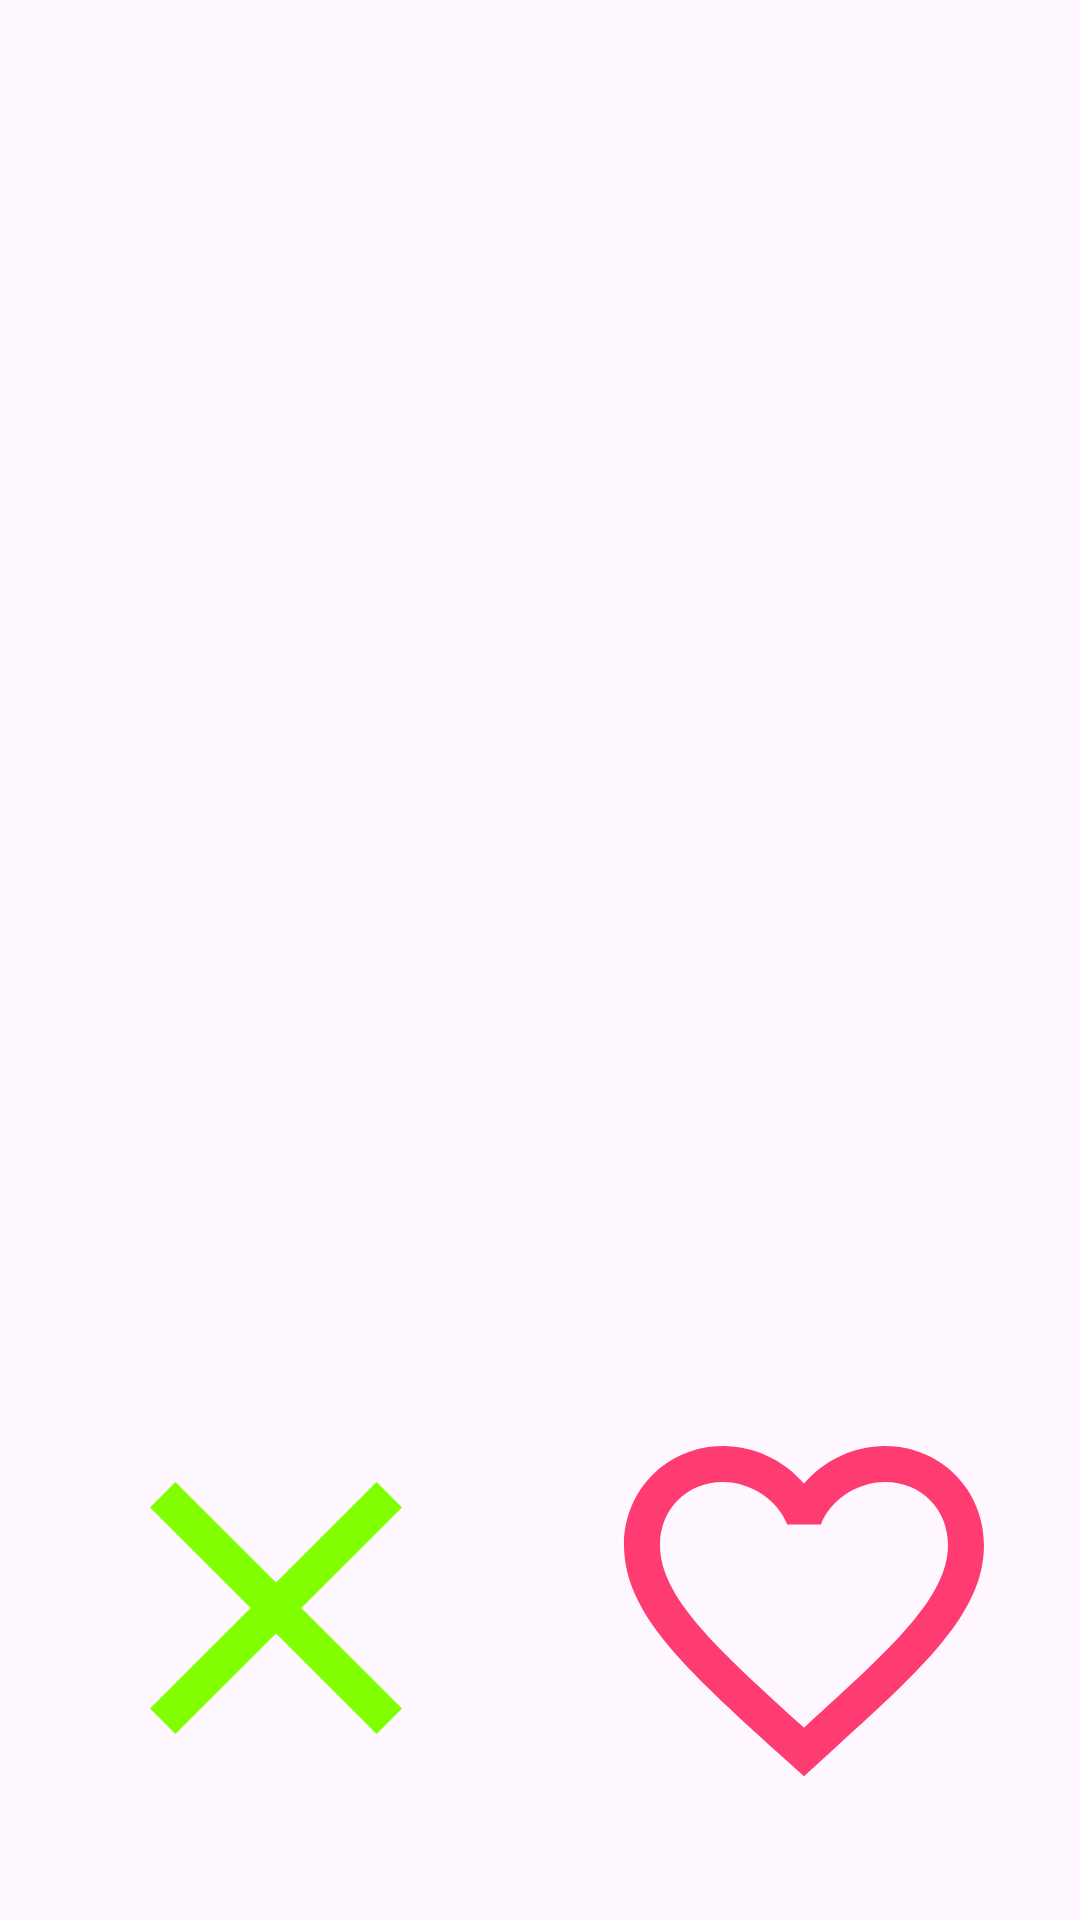

Write the Android layout XML for this screen, with the resource values it uses.
<!-- AndroidManifest.xml: application theme Theme.SmartMovie -->
<!-- res/layout/layout_movie.xml -->
<?xml version="1.0" encoding="utf-8"?>
<RelativeLayout xmlns:android="http://schemas.android.com/apk/res/android"
    xmlns:app="http://schemas.android.com/apk/res-auto"
    android:layout_width="match_parent"
    android:layout_height="match_parent">

    <ImageView
        android:layout_width="match_parent"
        android:layout_height="match_parent"
        android:scaleType="fitXY"
        android:id="@+id/movie_poster"
        android:src="@drawable/ic_launcher_background" />

    <LinearLayout
        android:layout_width="wrap_content"
        android:layout_height="wrap_content"
        android:layout_alignParentBottom="true"
        android:layout_centerHorizontal="true"
        android:orientation="horizontal"
        android:layout_marginBottom="16dp">

        <ImageView
            android:layout_width="wrap_content"
            android:layout_height="wrap_content"
            android:layout_margin="16dp"
            android:elevation="3dp"
            android:clickable="true"
            android:focusable="true"
            android:id="@+id/dislike_button"
            android:src="@drawable/baseline_close_144"/>

        <ImageView
            android:layout_width="wrap_content"
            android:layout_height="wrap_content"
            android:layout_margin="16dp"
            android:elevation="3dp"
            android:clickable="true"
            android:focusable="true"
            android:id="@+id/like_button"
            android:src="@drawable/baseline_favorite_border_144"/>
    </LinearLayout>
</RelativeLayout>
<!-- resources referenced by this layout -->
<resources>
  <!-- drawable baseline_close_144 (drawable) -->
  <vector xmlns:android="http://schemas.android.com/apk/res/android" android:height="144dp" android:tint="#7FFF00" android:viewportHeight="24" android:viewportWidth="24" android:width="144dp">
        
      <path android:fillColor="@android:color/white" android:pathData="M19,6.41L17.59,5 12,10.59 6.41,5 5,6.41 10.59,12 5,17.59 6.41,19 12,13.41 17.59,19 19,17.59 13.41,12z"/>
      
  </vector>
  <!-- drawable baseline_favorite_border_144 (drawable) -->
  <vector xmlns:android="http://schemas.android.com/apk/res/android" android:height="144dp" android:tint="#FE3C72" android:viewportHeight="24" android:viewportWidth="24" android:width="144dp">
        
      <path android:fillColor="@android:color/white" android:pathData="M16.5,3c-1.74,0 -3.41,0.81 -4.5,2.09C10.91,3.81 9.24,3 7.5,3 4.42,3 2,5.42 2,8.5c0,3.78 3.4,6.86 8.55,11.54L12,21.35l1.45,-1.32C18.6,15.36 22,12.28 22,8.5 22,5.42 19.58,3 16.5,3zM12.1,18.55l-0.1,0.1 -0.1,-0.1C7.14,14.24 4,11.39 4,8.5 4,6.5 5.5,5 7.5,5c1.54,0 3.04,0.99 3.57,2.36h1.87C13.46,5.99 14.96,5 16.5,5c2,0 3.5,1.5 3.5,3.5 0,2.89 -3.14,5.74 -7.9,10.05z"/>
      
  </vector>
  <style name="Theme.SmartMovie" parent="Base.Theme.SmartMovie" />
  <style name="Base.Theme.SmartMovie" parent="Theme.Material3.DayNight.NoActionBar">
          
          
      </style>
</resources>
